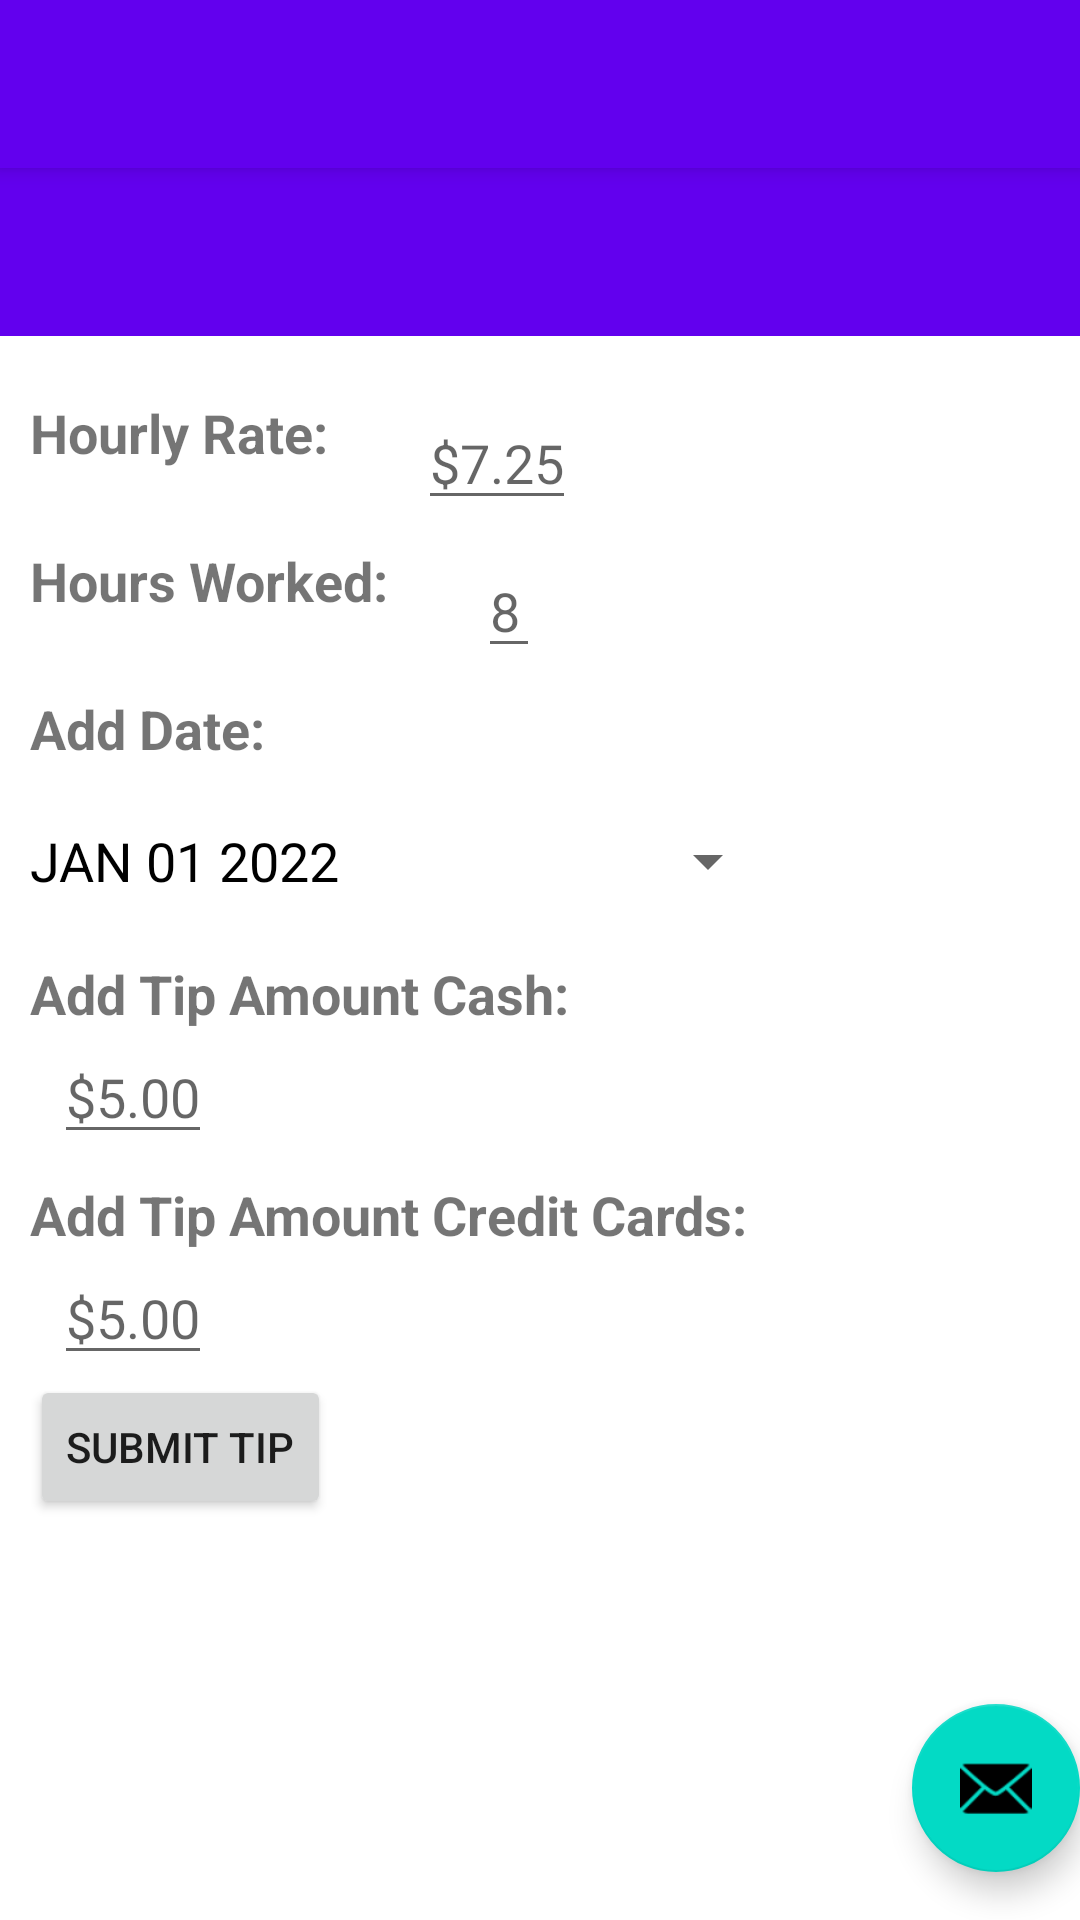

Android layout source for this screen:
<!-- AndroidManifest.xml: application theme Theme.ServiceSolutionsTipTracker -->
<!-- res/layout/activity_main.xml -->
<?xml version="1.0" encoding="utf-8"?>
<androidx.coordinatorlayout.widget.CoordinatorLayout xmlns:android="http://schemas.android.com/apk/res/android"
    xmlns:app="http://schemas.android.com/apk/res-auto"
    xmlns:tools="http://schemas.android.com/tools"
    android:layout_width="match_parent"
    android:layout_height="match_parent"
    tools:context=".MainActivity">

    <com.google.android.material.appbar.AppBarLayout
        android:layout_width="match_parent"
        android:layout_height="wrap_content"
        android:theme="@style/Theme.ServiceSolutionsTipTracker.AppBarOverlay">

        <androidx.appcompat.widget.Toolbar
            android:id="@+id/toolbar"
            android:layout_width="match_parent"
            android:layout_height="?attr/actionBarSize"
            android:background="?attr/colorPrimary"
            app:popupTheme="@style/Theme.ServiceSolutionsTipTracker.PopupOverlay" />

    </com.google.android.material.appbar.AppBarLayout>

    <include layout="@layout/content_main" />

    <com.google.android.material.floatingactionbutton.FloatingActionButton
        android:id="@+id/fab"
        android:layout_width="wrap_content"
        android:layout_height="wrap_content"
        android:layout_gravity="bottom|end"
        android:layout_marginEnd="@dimen/fab_margin"
        android:layout_marginBottom="16dp"
        app:srcCompat="@android:drawable/ic_dialog_email" />

</androidx.coordinatorlayout.widget.CoordinatorLayout>
<!-- res/layout/content_main.xml (included above) -->
<?xml version="1.0" encoding="utf-8"?>
<androidx.constraintlayout.widget.ConstraintLayout xmlns:android="http://schemas.android.com/apk/res/android"
    xmlns:app="http://schemas.android.com/apk/res-auto"
    xmlns:tools="http://schemas.android.com/tools"
    android:layout_width="match_parent"
    android:layout_height="match_parent"
    app:layout_behavior="@string/appbar_scrolling_view_behavior">

    <com.google.android.material.appbar.AppBarLayout
        android:layout_width="match_parent"
        android:layout_height="wrap_content"
        android:id="@+id/appBarLayout"
        app:layout_constraintTop_toTopOf="parent">

        <androidx.appcompat.widget.Toolbar
            android:layout_width="match_parent"
            android:id="@+id/toolBar"
            android:layout_height="?attr/actionBarSize"
            android:theme="@style/ThemeOverlay.AppCompat.Dark.ActionBar"
            app:titleTextColor="@color/white"/>

    </com.google.android.material.appbar.AppBarLayout>

    <TextView
        android:id="@+id/hourly_rate"
        android:layout_width="wrap_content"
        android:layout_height="wrap_content"
        android:layout_marginLeft="10dp"
        android:layout_marginTop="20dp"
        android:text="Hourly Rate:"
        android:textSize="18sp"
        android:textStyle="bold"
        app:layout_constraintStart_toStartOf="parent"
        app:layout_constraintTop_toBottomOf="@+id/appBarLayout" />

    <EditText
        android:id="@+id/hourly_rate_text"
        android:layout_width="wrap_content"
        android:layout_height="wrap_content"
        android:layout_marginStart="30dp"
        android:hint="$7.25"
        android:inputType="numberDecimal"
        app:layout_constraintStart_toEndOf="@id/hourly_rate"
        app:layout_constraintTop_toTopOf="@id/hourly_rate" />

    <TextView
        android:id="@+id/hours_worked"
        android:layout_width="wrap_content"
        android:layout_height="wrap_content"
        android:layout_marginTop="8dp"
        android:text="Hours Worked:"
        android:textSize="18sp"
        android:textStyle="bold"
        app:layout_constraintStart_toStartOf="@+id/hourly_rate"
        app:layout_constraintTop_toBottomOf="@+id/hourly_rate_text" />

    <EditText
        android:id="@+id/hours_worked_text"
        android:layout_width="wrap_content"
        android:layout_height="wrap_content"
        android:layout_marginStart="30dp"
        android:hint="8"
        android:inputType="numberDecimal"
        app:layout_constraintStart_toEndOf="@id/hours_worked"
        app:layout_constraintTop_toTopOf="@id/hours_worked" />


    <TextView
        android:id="@+id/add_date"
        android:layout_width="wrap_content"
        android:layout_height="wrap_content"
        android:layout_marginTop="8dp"
        android:text="Add Date:"
        android:textSize="18sp"
        android:textStyle="bold"
        app:layout_constraintStart_toStartOf="@+id/hourly_rate"
        app:layout_constraintTop_toBottomOf="@+id/hours_worked_text" />


    <Button
        android:id="@+id/datePickerButton"
        style="?android:spinnerStyle"
        android:layout_width="250dp"
        android:layout_height="wrap_content"
        android:layout_marginTop="8dp"
        android:onClick="openDatePicker"
        android:text="JAN 01 2022"
        android:textColor="@color/black"
        android:textSize="18sp"
        app:layout_constraintStart_toStartOf="@+id/add_date"
        app:layout_constraintTop_toBottomOf="@+id/add_date"
        tools:layout_editor_absoluteX="10dp" />

    <TextView
        android:id="@+id/add_tip_cash"
        android:layout_width="wrap_content"
        android:layout_height="wrap_content"
        android:layout_marginTop="8dp"
        android:text="Add Tip Amount Cash:"
        android:textSize="18sp"
        android:textStyle="bold"
        app:layout_constraintStart_toStartOf="@+id/hourly_rate"
        app:layout_constraintTop_toBottomOf="@+id/datePickerButton" />

    <EditText
        android:id="@+id/add_cash_tip_text"
        android:layout_width="wrap_content"
        android:layout_height="wrap_content"
        android:layout_marginStart="8dp"
        android:hint="$5.00"
        android:inputType="numberDecimal"
        app:layout_constraintStart_toStartOf="@+id/hours_worked"
        app:layout_constraintTop_toBottomOf="@+id/add_tip_cash" />

    <TextView
        android:id="@+id/add_tip_credit"
        android:layout_width="wrap_content"
        android:layout_height="wrap_content"
        android:layout_marginTop="8dp"
        android:text="Add Tip Amount Credit Cards:"
        android:textSize="18sp"
        android:textStyle="bold"
        app:layout_constraintStart_toStartOf="@+id/hourly_rate"
        app:layout_constraintTop_toBottomOf="@+id/add_cash_tip_text" />

    <EditText
        android:id="@+id/add_credit_tip_text"
        android:layout_width="wrap_content"
        android:layout_height="wrap_content"
        android:layout_marginStart="8dp"
        android:hint="$5.00"
        android:inputType="numberDecimal"
        app:layout_constraintStart_toStartOf="@+id/hours_worked"
        app:layout_constraintTop_toBottomOf="@+id/add_tip_credit" />

    <Button
        android:id="@+id/submit_tip_button"
        android:layout_width="wrap_content"
        android:layout_height="wrap_content"
        android:text="Submit Tip"
        app:layout_constraintStart_toStartOf="@+id/datePickerButton"
        app:layout_constraintTop_toBottomOf="@+id/add_credit_tip_text"/>

</androidx.constraintlayout.widget.ConstraintLayout>
<!-- resources referenced by this layout -->
<resources>
  <style name="Theme.ServiceSolutionsTipTracker.AppBarOverlay" parent="ThemeOverlay.AppCompat.Dark.ActionBar" />
  <style name="Theme.ServiceSolutionsTipTracker.PopupOverlay" parent="ThemeOverlay.AppCompat.Light" />
  <style name="Theme.ServiceSolutionsTipTracker" parent="Theme.MaterialComponents.Light.DarkActionBar">
          
          <item name="colorPrimary">@color/purple_500</item>
          <item name="colorPrimaryVariant">@color/purple_700</item>
          <item name="colorOnPrimary">@color/white</item>
          
          <item name="colorSecondary">@color/teal_200</item>
          <item name="colorSecondaryVariant">@color/teal_700</item>
          <item name="colorOnSecondary">@color/black</item>
          
          <item name="android:statusBarColor" tools:targetApi="l">?attr/colorPrimaryVariant</item>
          
          <item name="android:itemTextAppearance">@style/myCustomMenuTextAppearance</item>
      </style>
  <style name="myCustomMenuTextAppearance" parent="@android:style/TextAppearance.Widget.IconMenu.Item">
          <item name="android:textColor">@android:color/black</item>
      </style>
  <!-- not gathered from this repository: default colours our renderer supplied (Android Studio template values) -->
  <color name="purple_500">#FF6200EE</color>
  <color name="purple_700">#FF3700B3</color>
  <color name="teal_200">#FF03DAC5</color>
  <color name="teal_700">#FF018786</color>
  <color name="black">#FF000000</color>
  <color name="white">#FFFFFFFF</color>
</resources>
